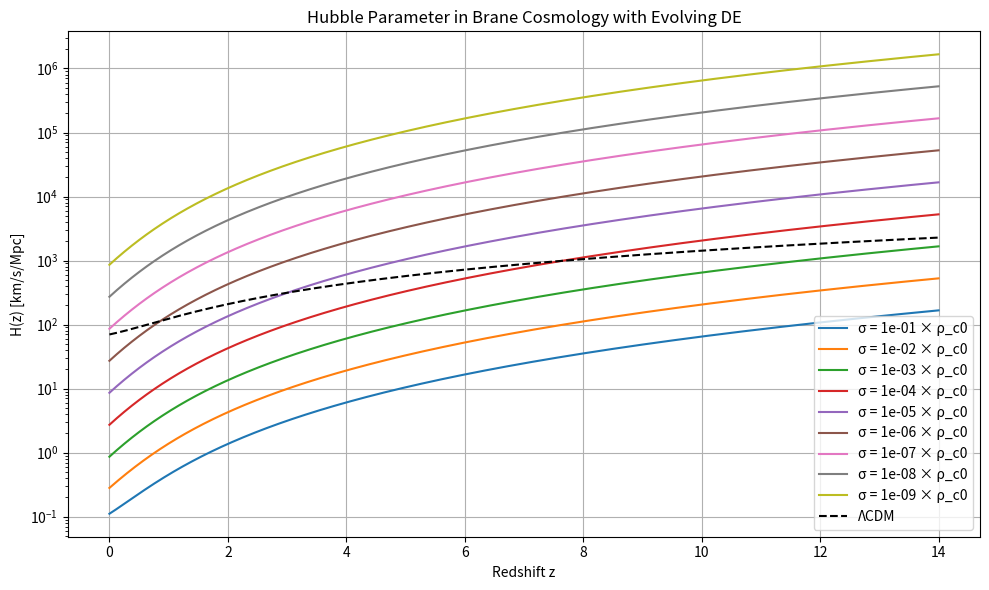

The matplotlib source for this figure: (Note: this script raises an exception after producing the figure.)
import numpy as np
import matplotlib.pyplot as plt

# Constants
c_km_s = 299792.458  # speed of light in km/s
H0 = 70.0  # Hubble parameter in km/s/Mpc
H0_SI = H0 / (3.0857e19)  # H0 in 1/s
G = 6.67430e-11  # gravitational constant in m^3/kg/s^2
rho_crit_0 = 3 * H0_SI**2 / (8 * np.pi * G)  # critical density today in kg/m^3

# Redshift and scale factor
z = np.linspace(0, 14, 1000)
a = 1 / (1 + z)

# Cosmological parameters
Om0 = 0.3
Or0 = 0.001
Ode0 = 0.7
OmegaK = 0.0  # Assume flatness

# Dark Energy Evolution - CPL parameterization
w0 = -1.0
wa = 0.2

def w_z(z):
    return w0 + wa * z / (1 + z)

def rho_de_z(z):
    return Ode0 * rho_crit_0 * (1 + z) ** (3 * (1 + w0 + wa)) * np.exp(-3 * wa * z / (1 + z))

# Brane tension values (scaled)
sigmas = [1e-1, 1e-2, 1e-3, 1e-4, 1e-5, 1e-6, 1e-7, 1e-8, 1e-9]
sigmas = [s * rho_crit_0 for s in sigmas]

# Energy densities
rho_m = Om0 * rho_crit_0 * a**-3
rho_r = Or0 * rho_crit_0 * a**-4
rho_total = rho_m + rho_r
rho_de = rho_de_z(z)

# LCDM Hubble function
lcdm_density = Om0 * a**-3 + Or0 * a**-4 + Ode0 + OmegaK * a**-2
H_LCDM = H0 * np.sqrt(lcdm_density)

# Brane cosmology: loop over sigmas
fig1 = plt.figure(figsize=(10, 6))
for sigma in sigmas:
    brane_term = 1 + rho_total / (2 * sigma)
    H2 = (8 * np.pi * G / 3) * (rho_total + rho_de) * brane_term
    H_brane = np.sqrt(H2) * (3.0857e19 / 1000)  # convert from 1/s to km/s/Mpc
    plt.plot(z, H_brane, label=f'σ = {sigma / rho_crit_0:.0e} × ρ_c0')

plt.plot(z, H_LCDM, '--k', label='ΛCDM')
plt.yscale('log')
plt.xlabel('Redshift z')
plt.ylabel('H(z) [km/s/Mpc]')
plt.title('Hubble Parameter in Brane Cosmology with Evolving DE')
plt.legend()
plt.grid(True)
plt.tight_layout()
plt.show()
fig1.savefig('figures/hubble_param_redshift_braneworld.png')

# Brane correction factor
fig2 = plt.figure(figsize=(10, 4))
for sigma in sigmas:
    brane_term = 1 + rho_total / (2 * sigma)
    plt.plot(z, brane_term, label=f'σ = {sigma / rho_crit_0:.0e} × ρ_c0')
plt.xlabel('Redshift z')
plt.ylabel(r'$1 + \rho/(2\sigma)$')
plt.title('Brane Correction Factor')
plt.legend()
plt.grid(True)
plt.yscale('log')
plt.tight_layout()
plt.show()
fig1.savefig('figures/braneworldterm_redshift_evolution.png')